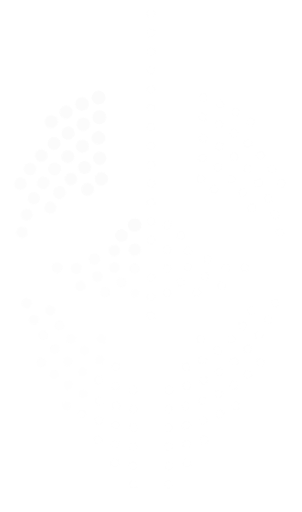
t = 0.00 s
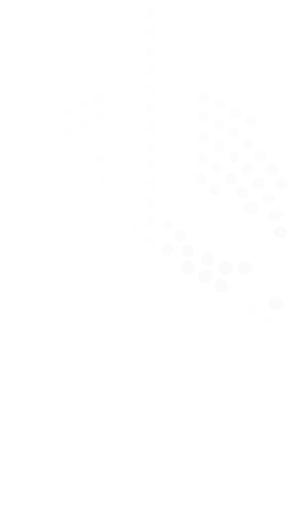
t = 0.93 s
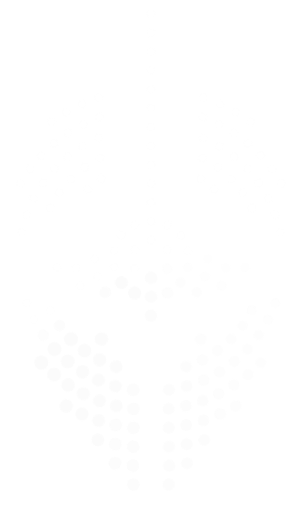
t = 1.87 s
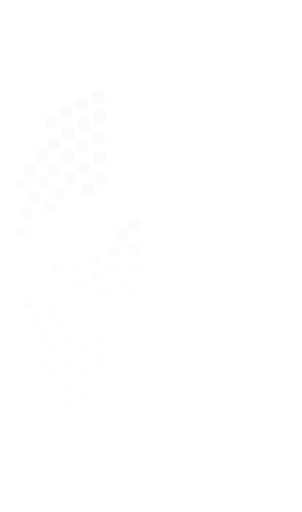
t = 2.80 s
t = 3.73 s: frame unchanged from t = 0.93 s, image omitted
t = 4.67 s: frame unchanged from t = 1.87 s, image omitted

The animated SVG that drew these frames (rendered in a browser with its animation timeline set to each time). Animation: 1 CSS @keyframes rule; one cycle of 5.60 s, repeats indefinitely.

<svg xmlns="http://www.w3.org/2000/svg" viewBox="0 0 60.8 103.2" width="61" height="103" role="img" aria-label="Loading"><style>.d{transform-box:fill-box;transform-origin:center;animation:w 2800ms linear infinite both}@keyframes w{0%,45.0%,100%{opacity:.16;transform:scale(.8)}3.0%{opacity:1;transform:scale(1.3)}}@media (prefers-reduced-motion:reduce){.d{animation:none}}</style><g fill="#fbfbfb"><g class="p0"><circle class="d" cx="5.34" cy="61.11" r="1.1" style="animation-delay:-852ms"/><circle class="d" cx="10.09" cy="62.55" r="1.1" style="animation-delay:-910ms"/><circle class="d" cx="6.78" cy="64.44" r="1.1" style="animation-delay:-913ms"/><circle class="d" cx="11.95" cy="65.6" r="1.1" style="animation-delay:-980ms"/><circle class="d" cx="8.67" cy="67.54" r="1.1" style="animation-delay:-974ms"/><circle class="d" cx="14.28" cy="68.32" r="1.1" style="animation-delay:-1050ms"/><circle class="d" cx="20.4" cy="68.35" r="1.1" style="animation-delay:-1153ms"/><circle class="d" cx="10.96" cy="70.36" r="1.1" style="animation-delay:-1035ms"/><circle class="d" cx="17" cy="70.65" r="1.1" style="animation-delay:-1120ms"/><circle class="d" cx="20.05" cy="72.51" r="1.1" style="animation-delay:-1190ms"/><circle class="d" cx="13.61" cy="72.83" r="1.1" style="animation-delay:-1096ms"/><circle class="d" cx="8.29" cy="73.06" r="1.1" style="animation-delay:-1037ms"/><circle class="d" cx="23.35" cy="73.88" r="1.1" style="animation-delay:-1260ms"/><circle class="d" cx="16.58" cy="74.93" r="1.1" style="animation-delay:-1157ms"/><circle class="d" cx="10.86" cy="75.49" r="1.1" style="animation-delay:-1089ms"/><circle class="d" cx="19.8" cy="76.6" r="1.1" style="animation-delay:-1217ms"/><circle class="d" cx="13.69" cy="77.6" r="1.1" style="animation-delay:-1141ms"/><circle class="d" cx="23.22" cy="77.81" r="1.1" style="animation-delay:-1278ms"/><circle class="d" cx="26.78" cy="78.55" r="1.1" style="animation-delay:-1339ms"/><circle class="d" cx="16.76" cy="79.37" r="1.1" style="animation-delay:-1193ms"/><circle class="d" cx="20" cy="80.77" r="1.1" style="animation-delay:-1244ms"/><circle class="d" cx="23.39" cy="81.78" r="1.1" style="animation-delay:-1296ms"/><circle class="d" cx="13.3" cy="81.82" r="1.1" style="animation-delay:-1167ms"/><circle class="d" cx="26.87" cy="82.39" r="1.1" style="animation-delay:-1348ms"/><circle class="d" cx="16.49" cy="83.44" r="1.1" style="animation-delay:-1213ms"/><circle class="d" cx="19.83" cy="84.73" r="1.1" style="animation-delay:-1260ms"/><circle class="d" cx="23.29" cy="85.65" r="1.1" style="animation-delay:-1307ms"/><circle class="d" cx="26.83" cy="86.21" r="1.1" style="animation-delay:-1353ms"/><circle class="d" cx="19.69" cy="88.66" r="1.1" style="animation-delay:-1273ms"/><circle class="d" cx="23.21" cy="89.51" r="1.1" style="animation-delay:-1315ms"/><circle class="d" cx="26.79" cy="90.03" r="1.1" style="animation-delay:-1358ms"/><circle class="d" cx="23.14" cy="93.36" r="1.1" style="animation-delay:-1322ms"/><circle class="d" cx="26.76" cy="93.84" r="1.1" style="animation-delay:-1361ms"/><circle class="d" cx="26.82" cy="97.66" r="1.1" style="animation-delay:-1365ms"/></g><g class="p1"><circle class="d" cx="55.46" cy="61.11" r="1.1" style="animation-delay:-1948ms"/><circle class="d" cx="50.71" cy="62.55" r="1.1" style="animation-delay:-1890ms"/><circle class="d" cx="54.02" cy="64.44" r="1.1" style="animation-delay:-1887ms"/><circle class="d" cx="48.85" cy="65.6" r="1.1" style="animation-delay:-1820ms"/><circle class="d" cx="52.13" cy="67.54" r="1.1" style="animation-delay:-1826ms"/><circle class="d" cx="46.52" cy="68.32" r="1.1" style="animation-delay:-1750ms"/><circle class="d" cx="40.4" cy="68.35" r="1.1" style="animation-delay:-1647ms"/><circle class="d" cx="49.84" cy="70.36" r="1.1" style="animation-delay:-1765ms"/><circle class="d" cx="43.8" cy="70.65" r="1.1" style="animation-delay:-1680ms"/><circle class="d" cx="40.75" cy="72.51" r="1.1" style="animation-delay:-1610ms"/><circle class="d" cx="47.19" cy="72.83" r="1.1" style="animation-delay:-1704ms"/><circle class="d" cx="52.51" cy="73.06" r="1.1" style="animation-delay:-1763ms"/><circle class="d" cx="37.45" cy="73.88" r="1.1" style="animation-delay:-1540ms"/><circle class="d" cx="44.22" cy="74.93" r="1.1" style="animation-delay:-1643ms"/><circle class="d" cx="49.94" cy="75.49" r="1.1" style="animation-delay:-1711ms"/><circle class="d" cx="41" cy="76.6" r="1.1" style="animation-delay:-1583ms"/><circle class="d" cx="47.11" cy="77.6" r="1.1" style="animation-delay:-1659ms"/><circle class="d" cx="37.58" cy="77.81" r="1.1" style="animation-delay:-1522ms"/><circle class="d" cx="34.02" cy="78.55" r="1.1" style="animation-delay:-1461ms"/><circle class="d" cx="44.04" cy="79.37" r="1.1" style="animation-delay:-1607ms"/><circle class="d" cx="40.8" cy="80.77" r="1.1" style="animation-delay:-1556ms"/><circle class="d" cx="37.41" cy="81.78" r="1.1" style="animation-delay:-1504ms"/><circle class="d" cx="47.5" cy="81.82" r="1.1" style="animation-delay:-1633ms"/><circle class="d" cx="33.93" cy="82.39" r="1.1" style="animation-delay:-1452ms"/><circle class="d" cx="44.31" cy="83.44" r="1.1" style="animation-delay:-1587ms"/><circle class="d" cx="40.97" cy="84.73" r="1.1" style="animation-delay:-1540ms"/><circle class="d" cx="37.51" cy="85.65" r="1.1" style="animation-delay:-1493ms"/><circle class="d" cx="33.97" cy="86.21" r="1.1" style="animation-delay:-1447ms"/><circle class="d" cx="41.11" cy="88.66" r="1.1" style="animation-delay:-1527ms"/><circle class="d" cx="37.59" cy="89.51" r="1.1" style="animation-delay:-1485ms"/><circle class="d" cx="34.01" cy="90.03" r="1.1" style="animation-delay:-1442ms"/><circle class="d" cx="37.66" cy="93.36" r="1.1" style="animation-delay:-1478ms"/><circle class="d" cx="34.04" cy="93.84" r="1.1" style="animation-delay:-1439ms"/><circle class="d" cx="33.98" cy="97.66" r="1.1" style="animation-delay:-1435ms"/></g><g class="p2"><circle class="d" cx="30.4" cy="2.8" r="1.1" style="animation-delay:-2800ms"/><circle class="d" cx="30.4" cy="6.6" r="1.1" style="animation-delay:-2800ms"/><circle class="d" cx="30.4" cy="10.4" r="1.1" style="animation-delay:-2800ms"/><circle class="d" cx="30.4" cy="14.2" r="1.1" style="animation-delay:-2800ms"/><circle class="d" cx="30.4" cy="18" r="1.1" style="animation-delay:-2800ms"/><circle class="d" cx="30.4" cy="21.8" r="1.1" style="animation-delay:-2800ms"/><circle class="d" cx="30.4" cy="25.6" r="1.1" style="animation-delay:-2800ms"/><circle class="d" cx="30.4" cy="29.4" r="1.1" style="animation-delay:-2800ms"/><circle class="d" cx="30.4" cy="33.2" r="1.1" style="animation-delay:-2800ms"/><circle class="d" cx="30.4" cy="37" r="1.1" style="animation-delay:-2800ms"/><circle class="d" cx="30.4" cy="40.8" r="1.1" style="animation-delay:-2800ms"/><circle class="d" cx="30.4" cy="44.6" r="1.1" style="animation-delay:-2800ms"/><circle class="d" cx="27.1" cy="45.35" r="1.1" style="animation-delay:-200ms"/><circle class="d" cx="33.7" cy="45.35" r="1.1" style="animation-delay:-2600ms"/><circle class="d" cx="24.46" cy="47.46" r="1.1" style="animation-delay:-400ms"/><circle class="d" cx="36.34" cy="47.46" r="1.1" style="animation-delay:-2400ms"/><circle class="d" cx="30.4" cy="48.4" r="1.1" style="animation-delay:-2800ms"/><circle class="d" cx="27.11" cy="50.3" r="1.1" style="animation-delay:-467ms"/><circle class="d" cx="33.69" cy="50.3" r="1.1" style="animation-delay:-2333ms"/><circle class="d" cx="22.99" cy="50.51" r="1.1" style="animation-delay:-600ms"/><circle class="d" cx="37.81" cy="50.51" r="1.1" style="animation-delay:-2200ms"/><circle class="d" cx="19" cy="52.2" r="1.1" style="animation-delay:-700ms"/><circle class="d" cx="41.8" cy="52.2" r="1.1" style="animation-delay:-2100ms"/><circle class="d" cx="22.99" cy="53.89" r="1.1" style="animation-delay:-800ms"/><circle class="d" cx="37.81" cy="53.89" r="1.1" style="animation-delay:-2000ms"/><circle class="d" cx="11.48" cy="53.95" r="1.1" style="animation-delay:-741ms"/><circle class="d" cx="49.32" cy="53.95" r="1.1" style="animation-delay:-2059ms"/><circle class="d" cx="15.31" cy="54.03" r="1.1" style="animation-delay:-754ms"/><circle class="d" cx="45.49" cy="54.03" r="1.1" style="animation-delay:-2046ms"/><circle class="d" cx="27.11" cy="54.1" r="1.1" style="animation-delay:-933ms"/><circle class="d" cx="33.69" cy="54.1" r="1.1" style="animation-delay:-1867ms"/><circle class="d" cx="19.56" cy="55.72" r="1.1" style="animation-delay:-840ms"/><circle class="d" cx="41.24" cy="55.72" r="1.1" style="animation-delay:-1960ms"/><circle class="d" cx="30.4" cy="56" r="1.1" style="animation-delay:-1400ms"/><circle class="d" cx="24.46" cy="56.94" r="1.1" style="animation-delay:-1000ms"/><circle class="d" cx="36.34" cy="56.94" r="1.1" style="animation-delay:-1800ms"/><circle class="d" cx="16.19" cy="57.59" r="1.1" style="animation-delay:-862ms"/><circle class="d" cx="44.61" cy="57.59" r="1.1" style="animation-delay:-1938ms"/><circle class="d" cx="21.18" cy="58.9" r="1.1" style="animation-delay:-980ms"/><circle class="d" cx="39.62" cy="58.9" r="1.1" style="animation-delay:-1820ms"/><circle class="d" cx="27.1" cy="59.05" r="1.1" style="animation-delay:-1200ms"/><circle class="d" cx="33.7" cy="59.05" r="1.1" style="animation-delay:-1600ms"/><circle class="d" cx="30.4" cy="59.8" r="1.1" style="animation-delay:-1400ms"/><circle class="d" cx="30.4" cy="63.6" r="1.1" style="animation-delay:-1400ms"/></g><g class="p3"><circle class="d" cx="19.83" cy="19.67" r="1.1" style="animation-delay:-140ms"/><circle class="d" cx="16.49" cy="20.96" r="1.1" style="animation-delay:-187ms"/><circle class="d" cx="13.3" cy="22.58" r="1.1" style="animation-delay:-233ms"/><circle class="d" cx="20" cy="23.63" r="1.1" style="animation-delay:-156ms"/><circle class="d" cx="10.3" cy="24.53" r="1.1" style="animation-delay:-280ms"/><circle class="d" cx="16.76" cy="25.03" r="1.1" style="animation-delay:-207ms"/><circle class="d" cx="13.69" cy="26.8" r="1.1" style="animation-delay:-259ms"/><circle class="d" cx="19.8" cy="27.8" r="1.1" style="animation-delay:-183ms"/><circle class="d" cx="10.86" cy="28.91" r="1.1" style="animation-delay:-311ms"/><circle class="d" cx="16.58" cy="29.47" r="1.1" style="animation-delay:-243ms"/><circle class="d" cx="8.29" cy="31.34" r="1.1" style="animation-delay:-363ms"/><circle class="d" cx="13.61" cy="31.57" r="1.1" style="animation-delay:-304ms"/><circle class="d" cx="20.05" cy="31.89" r="1.1" style="animation-delay:-210ms"/><circle class="d" cx="17" cy="33.75" r="1.1" style="animation-delay:-280ms"/><circle class="d" cx="10.96" cy="34.04" r="1.1" style="animation-delay:-365ms"/><circle class="d" cx="6.02" cy="34.05" r="1.1" style="animation-delay:-415ms"/><circle class="d" cx="20.4" cy="36.05" r="1.1" style="animation-delay:-247ms"/><circle class="d" cx="14.28" cy="36.08" r="1.1" style="animation-delay:-350ms"/><circle class="d" cx="8.67" cy="36.86" r="1.1" style="animation-delay:-426ms"/><circle class="d" cx="4.07" cy="37" r="1.1" style="animation-delay:-467ms"/><circle class="d" cx="17.6" cy="38.16" r="1.1" style="animation-delay:-329ms"/><circle class="d" cx="11.95" cy="38.8" r="1.1" style="animation-delay:-420ms"/><circle class="d" cx="6.78" cy="39.96" r="1.1" style="animation-delay:-487ms"/><circle class="d" cx="10.09" cy="41.85" r="1.1" style="animation-delay:-490ms"/><circle class="d" cx="5.34" cy="43.29" r="1.1" style="animation-delay:-548ms"/><circle class="d" cx="4.36" cy="46.79" r="1.1" style="animation-delay:-609ms"/></g><g class="p4"><circle class="d" cx="40.97" cy="19.67" r="1.1" style="animation-delay:-2660ms"/><circle class="d" cx="44.31" cy="20.96" r="1.1" style="animation-delay:-2613ms"/><circle class="d" cx="47.5" cy="22.58" r="1.1" style="animation-delay:-2567ms"/><circle class="d" cx="40.8" cy="23.63" r="1.1" style="animation-delay:-2644ms"/><circle class="d" cx="50.5" cy="24.53" r="1.1" style="animation-delay:-2520ms"/><circle class="d" cx="44.04" cy="25.03" r="1.1" style="animation-delay:-2593ms"/><circle class="d" cx="47.11" cy="26.8" r="1.1" style="animation-delay:-2541ms"/><circle class="d" cx="41" cy="27.8" r="1.1" style="animation-delay:-2617ms"/><circle class="d" cx="49.94" cy="28.91" r="1.1" style="animation-delay:-2489ms"/><circle class="d" cx="44.22" cy="29.47" r="1.1" style="animation-delay:-2557ms"/><circle class="d" cx="52.51" cy="31.34" r="1.1" style="animation-delay:-2437ms"/><circle class="d" cx="47.19" cy="31.57" r="1.1" style="animation-delay:-2496ms"/><circle class="d" cx="40.75" cy="31.89" r="1.1" style="animation-delay:-2590ms"/><circle class="d" cx="43.8" cy="33.75" r="1.1" style="animation-delay:-2520ms"/><circle class="d" cx="49.84" cy="34.04" r="1.1" style="animation-delay:-2435ms"/><circle class="d" cx="54.78" cy="34.05" r="1.1" style="animation-delay:-2385ms"/><circle class="d" cx="40.4" cy="36.05" r="1.1" style="animation-delay:-2553ms"/><circle class="d" cx="46.52" cy="36.08" r="1.1" style="animation-delay:-2450ms"/><circle class="d" cx="52.13" cy="36.86" r="1.1" style="animation-delay:-2374ms"/><circle class="d" cx="56.73" cy="37" r="1.1" style="animation-delay:-2333ms"/><circle class="d" cx="43.2" cy="38.16" r="1.1" style="animation-delay:-2471ms"/><circle class="d" cx="48.85" cy="38.8" r="1.1" style="animation-delay:-2380ms"/><circle class="d" cx="54.02" cy="39.96" r="1.1" style="animation-delay:-2313ms"/><circle class="d" cx="50.71" cy="41.85" r="1.1" style="animation-delay:-2310ms"/><circle class="d" cx="55.46" cy="43.29" r="1.1" style="animation-delay:-2252ms"/><circle class="d" cx="56.44" cy="46.79" r="1.1" style="animation-delay:-2191ms"/></g></g></svg>
